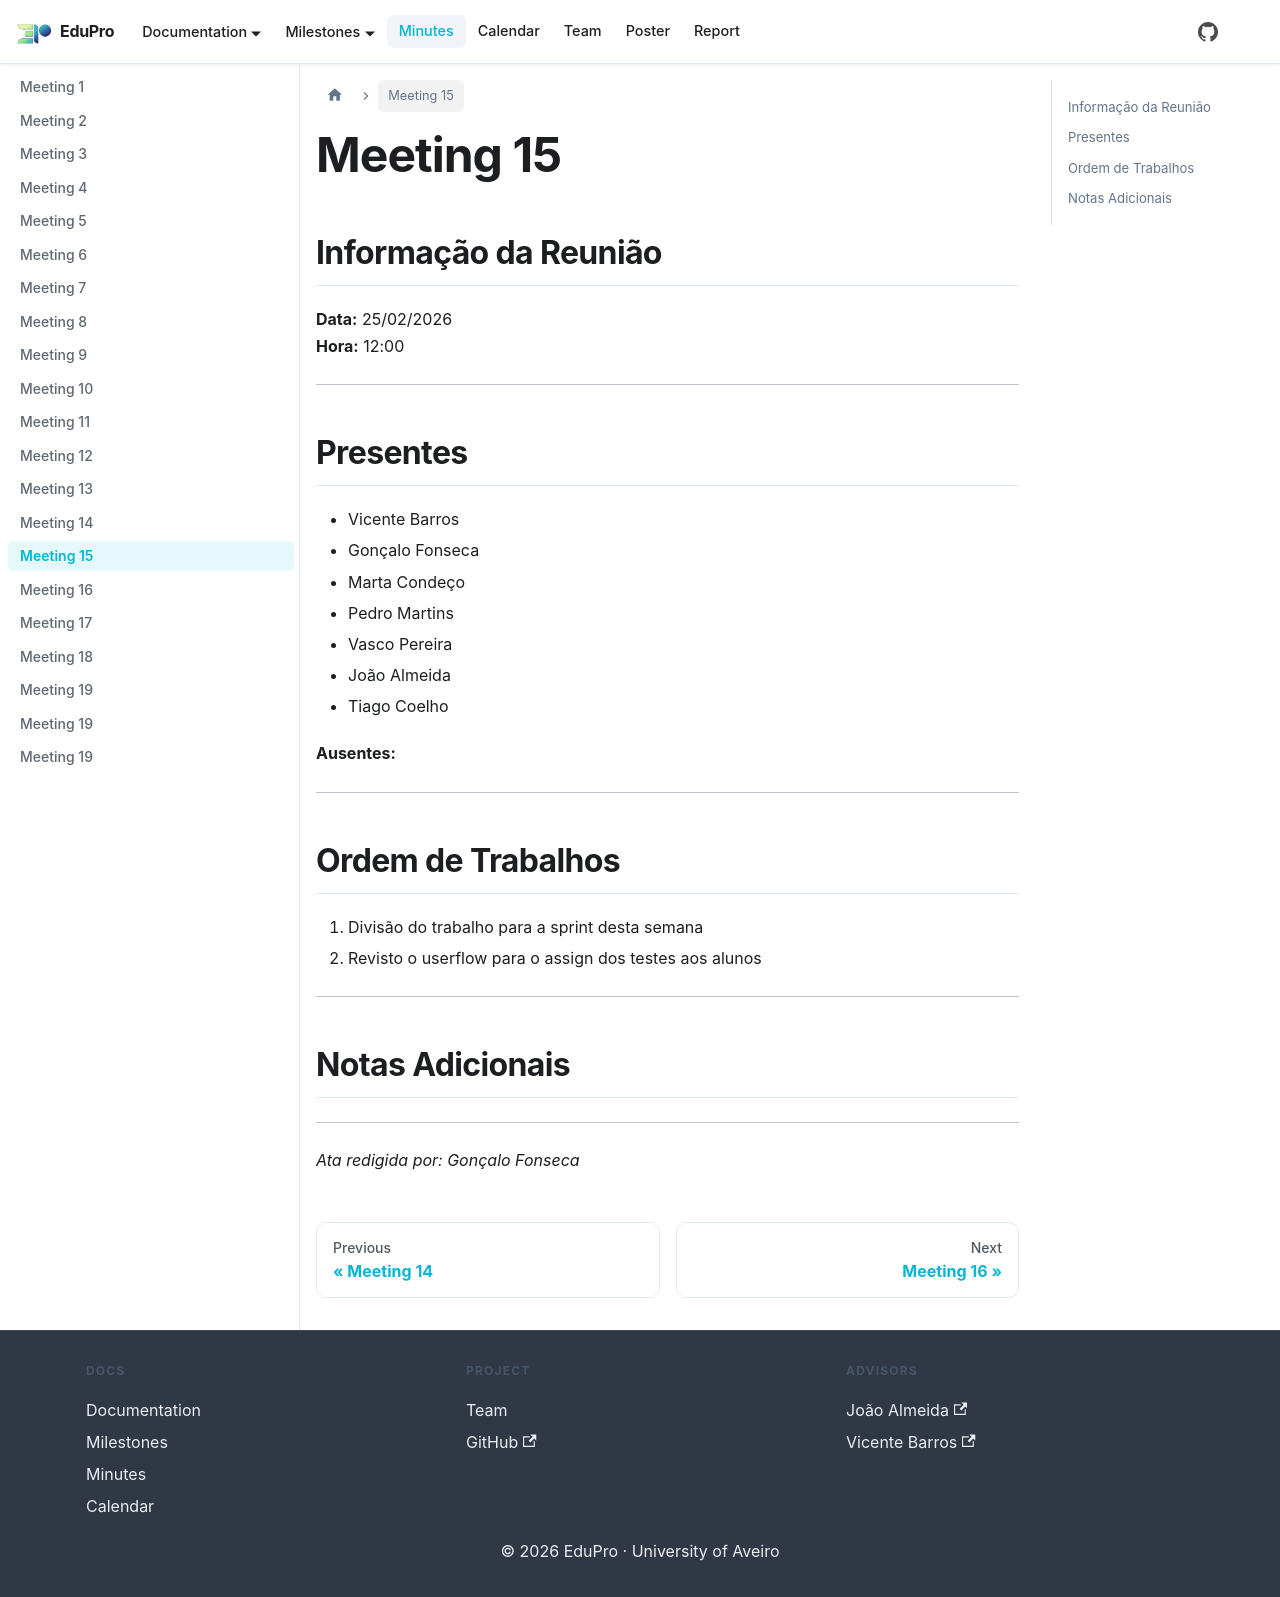

repository: PEI-EduPro/docs · page: docs/minutes/minute15/index.html · generator: docusaurus

---
sidebar_position: 15
---

# Meeting 15

## Informação da Reunião

**Data:** 25/02/2026  
**Hora:** 12:00

---

## Presentes

- Vicente Barros
- Gonçalo Fonseca
- Marta Condeço
- Pedro Martins
- Vasco Pereira
- João Almeida
- Tiago Coelho

**Ausentes:**


---

## Ordem de Trabalhos

1. Divisão do trabalho para a sprint desta semana
2. Revisto o userflow para o assign dos testes aos alunos

---

## Notas Adicionais

---

*Ata redigida por: Gonçalo Fonseca*
